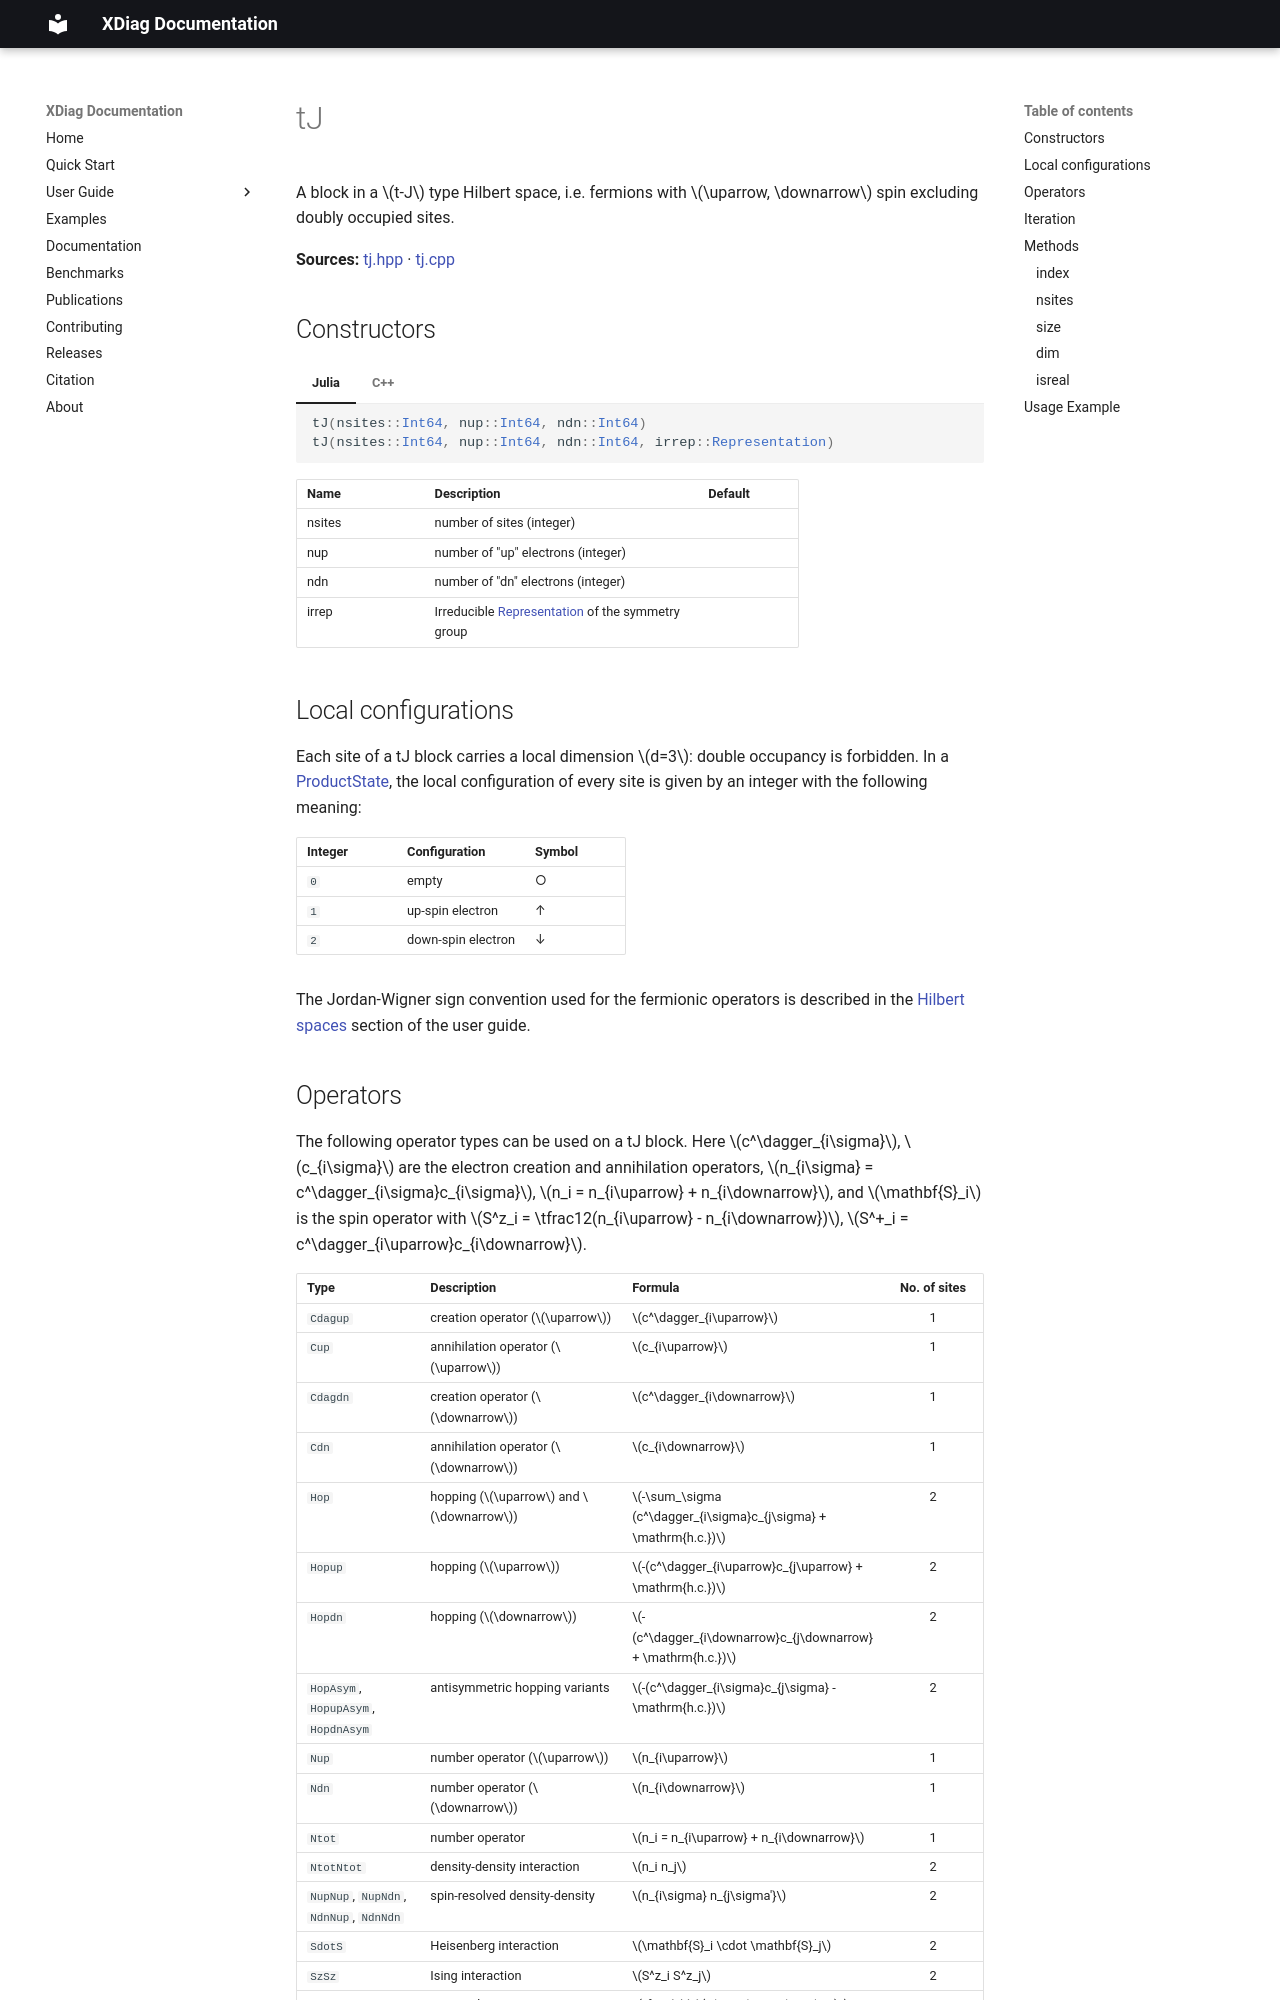

repository: awietek/xdiag · page: documentation/blocks/tJ/index.html · generator: mkdocs

---
title: tJ
---

A block in a  $t-J$ type Hilbert space, i.e. fermions with $\uparrow, \downarrow$ spin excluding doubly occupied sites. 

**Sources:** [tj.hpp](https://github.com/awietek/xdiag/blob/main/xdiag/blocks/tj.hpp) · [tj.cpp](https://github.com/awietek/xdiag/blob/main/xdiag/blocks/tj.cpp)

## Constructors

=== "Julia"
	```julia
	tJ(nsites::Int64, nup::Int64, ndn::Int64)
	tJ(nsites::Int64, nup::Int64, ndn::Int64, irrep::Representation)
	```
=== "C++"	
	```c++
	tJ(int64_t nsites, int64_t nup, int64_t ndn);
	tJ(int64_t nsites, int64_t nup, int64_t ndn, Representation const &irrep);
	```

| Name    | Description                                                                          | Default |
|:--------|:-------------------------------------------------------------------------------------|---------|
| nsites  | number of sites (integer)                                                            |         |
| nup     | number of "up" electrons (integer)                                                   |         |
| ndn     | number of "dn" electrons (integer)                                                   |         |
| irrep   | Irreducible [Representation](../symmetries/representation.md)  of the symmetry group |         |


## Local configurations

Each site of a tJ block carries a local dimension $d=3$: double occupancy is forbidden. In a [ProductState](../states/product_state.md), the local configuration of every site is given by an integer with the following meaning:

| Integer | Configuration          | Symbol |
|:--------|:-----------------------|:-------|
| `0`     | empty                  | ○      |
| `1`     | up-spin electron       | ↑      |
| `2`     | down-spin electron     | ↓      |

The Jordan-Wigner sign convention used for the fermionic operators is described in the [Hilbert spaces](../../user_guide/03-hilbert-spaces.md#normal-ordering-of-fermionic-blocks) section of the user guide.
